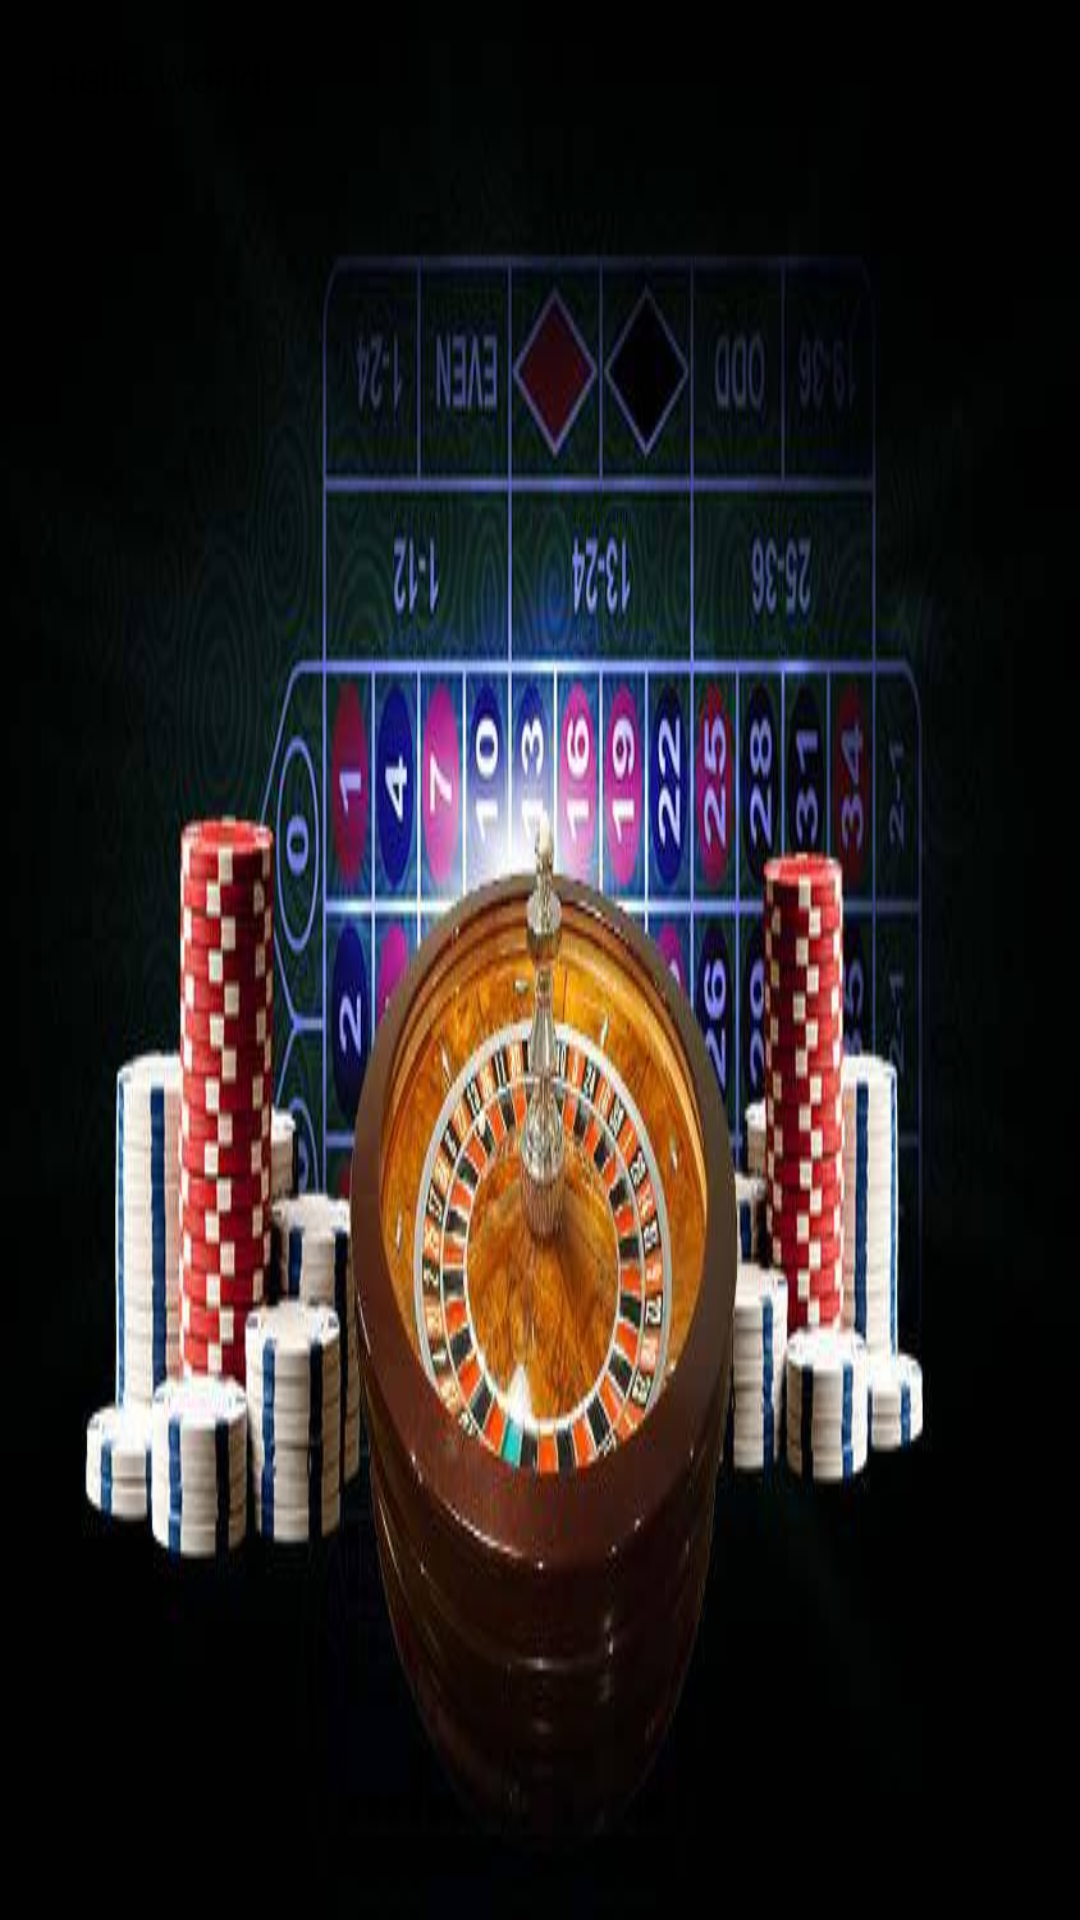

Android layout source for this screen:
<!-- AndroidManifest.xml: application theme AppTheme -->
<!-- res/layout/activity_main.xml -->
<?xml version="1.0" encoding="utf-8"?>
<RelativeLayout xmlns:android="http://schemas.android.com/apk/res/android"
    xmlns:tools="http://schemas.android.com/tools"
    android:layout_width="match_parent"
    android:layout_height="match_parent"
    android:background="@drawable/generic3_desktop"
    android:paddingBottom="@dimen/activity_vertical_margin"
    android:paddingLeft="@dimen/activity_horizontal_margin"
    android:paddingRight="@dimen/activity_horizontal_margin"
    android:paddingTop="@dimen/activity_vertical_margin"
    tools:context=".screens.MainActivity">

    <TextView
        android:layout_width="wrap_content"
        android:layout_height="wrap_content"
        android:text="Hello World!" />
</RelativeLayout>
<!-- resources referenced by this layout -->
<resources>
  <dimen name="activity_horizontal_margin">16dp</dimen>
  <dimen name="activity_vertical_margin">16dp</dimen>
  <!-- drawable generic3_desktop: jpg bitmap (drawable, 40187 bytes) -->
  <style name="AppTheme" parent="Theme.AppCompat.Light.DarkActionBar">
          
          <item name="colorPrimary">@color/colorPrimary</item>
          <item name="colorPrimaryDark">@color/colorPrimaryDark</item>
          <item name="colorAccent">@color/colorAccent</item>
      </style>
  <color name="colorPrimary">#3F51B5</color>
  <color name="colorPrimaryDark">#303F9F</color>
  <color name="colorAccent">#cea13b</color>
</resources>
